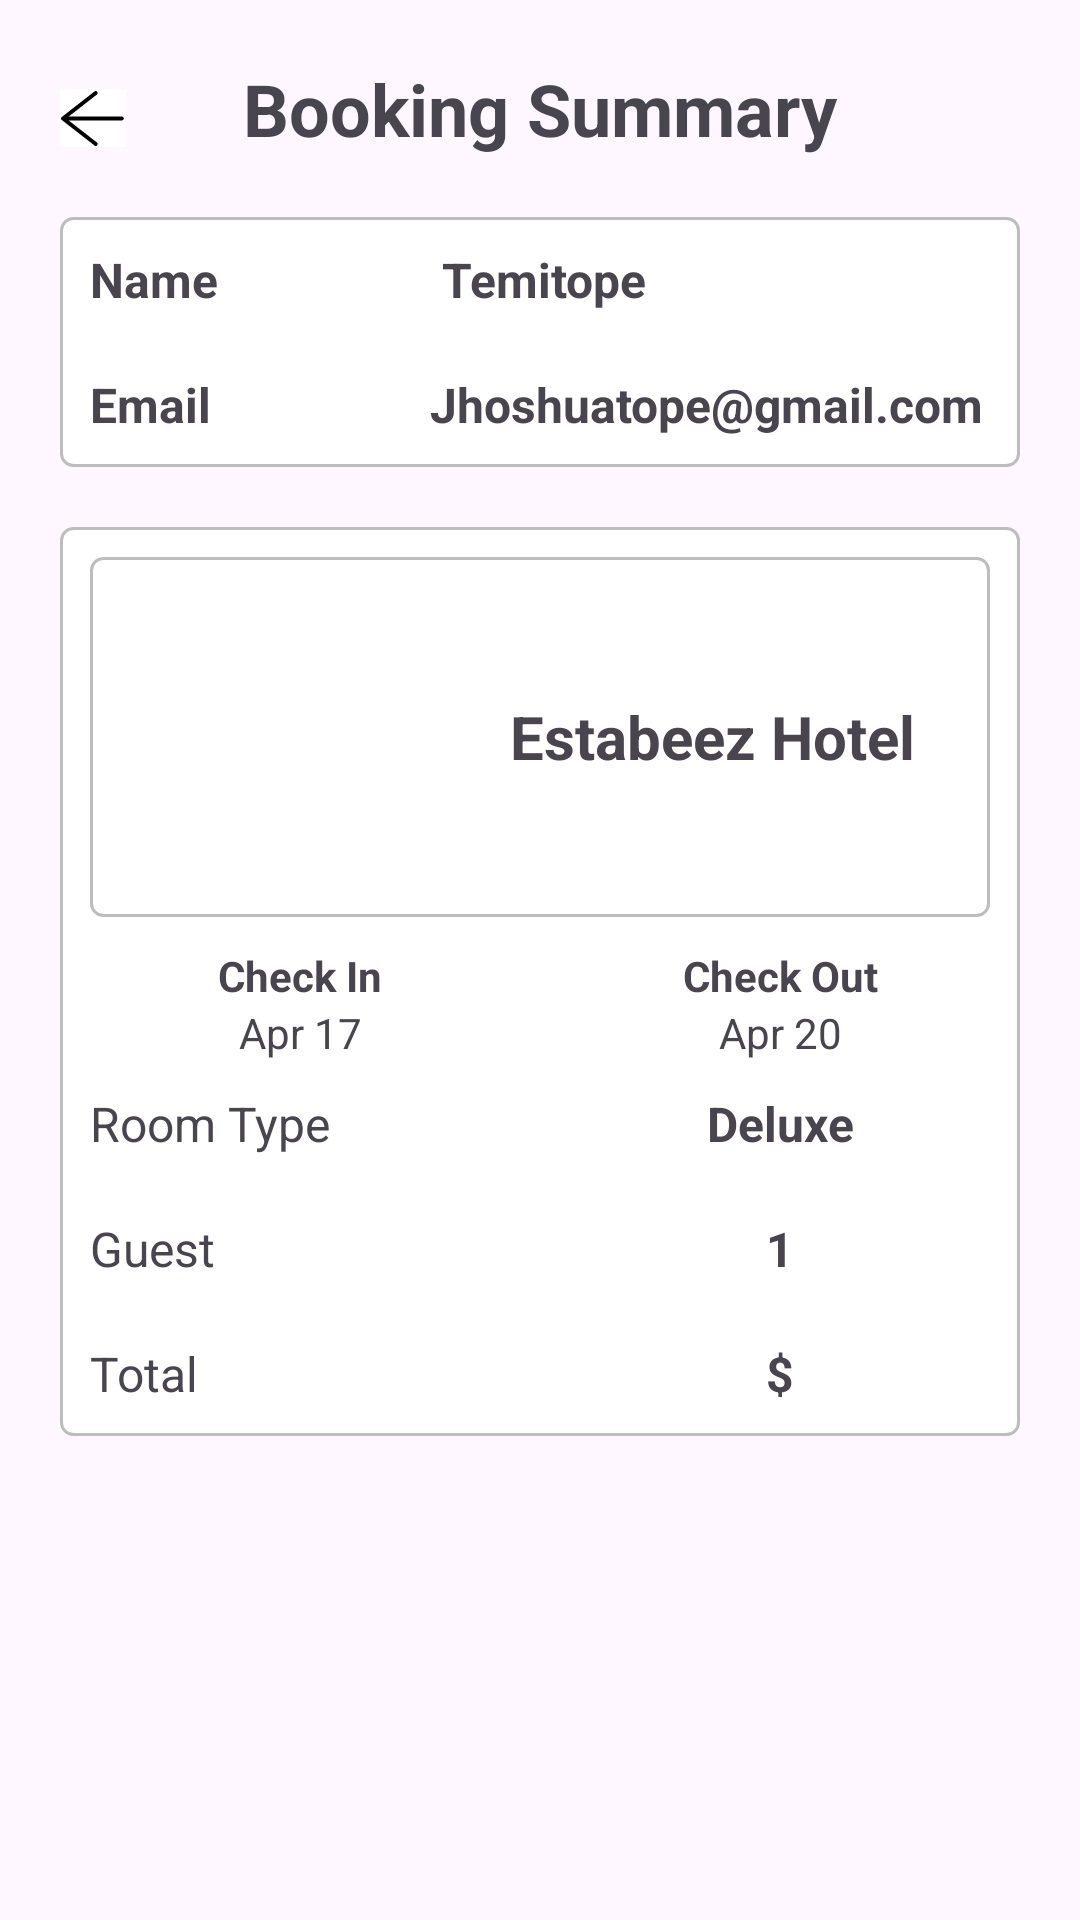

Reconstruct the res/layout file that produces this screen, plus the resources it refers to.
<!-- AndroidManifest.xml: application theme Theme.Travenor -->
<!-- res/layout/fragment_booking_summary.xml -->
<?xml version="1.0" encoding="utf-8"?>
<LinearLayout
    xmlns:android="http://schemas.android.com/apk/res/android"
    xmlns:app="http://schemas.android.com/apk/res-auto"
    android:layout_width="match_parent"
    android:layout_height="match_parent"
    android:orientation="vertical"
    android:padding="20dp"
    android:layout_marginTop="20dp">
    <androidx.constraintlayout.widget.ConstraintLayout
        android:layout_width="match_parent"
        android:layout_height="wrap_content">
        <ImageButton
            android:id="@+id/BACK"
            android:layout_width="wrap_content"
            android:layout_height="wrap_content"
            android:src="@drawable/arrow"
            android:background="@color/white"
            android:layout_marginTop="10dp"
            app:layout_constraintTop_toTopOf="parent"
            app:layout_constraintLeft_toLeftOf="parent"/>

        <TextView
            android:layout_width="wrap_content"
            android:layout_height="wrap_content"
            android:text="Booking Summary"
            android:textSize="24sp"
            android:textStyle="bold"
            app:layout_constraintLeft_toLeftOf="parent"
            app:layout_constraintRight_toRightOf="parent"
            app:layout_constraintTop_toTopOf="parent"/>
    </androidx.constraintlayout.widget.ConstraintLayout>

    <TableLayout
        android:layout_width="match_parent"
        android:layout_height="wrap_content"
        android:background="@drawable/edittext_border"
        android:layout_marginTop="20dp">
        <TableRow>
            <TextView
                android:layout_width="wrap_content"
                android:layout_height="wrap_content"
                android:layout_weight="0.3"
                android:textSize="16dp"
                android:layout_margin="10dp"
                android:textStyle="bold"
                android:layout_marginRight="15dp"
                android:text="Name"/>
            <TextView
                android:id="@+id/fio"
                android:layout_width="0dp"
                android:layout_height="wrap_content"
                android:layout_weight="1"
                android:layout_margin="10dp"
                android:textSize="16dp"
                android:textStyle="bold"
                android:text="Temitope"/>

        </TableRow>
        <TableRow>
            <TextView
                android:layout_width="0dp"
                android:layout_height="wrap_content"
                android:layout_weight="1"
                android:textSize="16dp"
                android:layout_margin="10dp"
                android:textStyle="bold"
                android:layout_marginRight="15dp"
                android:text="Email"/>
            <TextView
                android:id="@+id/mail"
                android:layout_width="0dp"
                android:layout_height="wrap_content"
                android:layout_weight="2"
                android:layout_margin="10dp"
                android:textSize="16dp"
                android:textStyle="bold"
                android:text="Jhoshuatope@gmail.com"/>
        </TableRow>

    </TableLayout>

    <TableLayout
        android:layout_width="match_parent"
        android:layout_height="wrap_content"
        android:background="@drawable/edittext_border"
        android:layout_marginTop="20dp">
        <TableRow>
            <LinearLayout
                android:layout_width="match_parent"
                android:layout_height="wrap_content"
                android:layout_margin="10dp"
                android:layout_weight="1"
                android:background="@drawable/edittext_border"
                android:orientation="horizontal">
                <ImageView
                    android:id="@+id/image_hotel"
                    android:layout_width="120dp"
                    android:layout_height="100dp"
                    android:layout_margin="10dp"/>
                <LinearLayout
                    android:layout_width="wrap_content"
                    android:layout_height="wrap_content"
                    android:layout_gravity="center"
                    android:orientation="vertical">
                    <TextView
                        android:id="@+id/name_hotel"
                        android:layout_width="wrap_content"
                        android:layout_height="wrap_content"
                        android:textStyle="bold"
                        android:textSize="20dp"
                        android:text="Estabeez Hotel" />
                </LinearLayout>
            </LinearLayout>
        </TableRow>
        <TableRow>
            <TextView
                android:layout_width="0dp"
                android:layout_height="wrap_content"
                android:layout_weight="1"
                android:textStyle="bold"
                android:text="Check In"
                android:textAlignment="center"/>
            <TextView
                android:layout_width="0dp"
                android:layout_height="wrap_content"
                android:layout_weight="1"
                android:textStyle="bold"
                android:text="Check Out"
                android:textAlignment="center"/>
        </TableRow>
        <TableRow>
            <TextView
                android:id="@+id/checkInText"
                android:layout_width="0dp"
                android:layout_height="wrap_content"
                android:text="Apr 17"
                android:textAlignment="center"
                android:layout_weight="1"/>
            <TextView
                android:id="@+id/checkOutText"
                android:layout_width="0dp"
                android:layout_height="wrap_content"
                android:text="Apr 20"
                android:textAlignment="center"
                android:layout_weight="1"/>
        </TableRow>
        <TableRow>
            <TextView
                android:layout_width="0dp"
                android:layout_height="wrap_content"
                android:layout_weight="1"
                android:textSize="16dp"
                android:layout_margin="10dp"
                android:layout_marginRight="15dp"
                android:text="Room Type"/>
            <TextView
                android:id="@+id/romType"
                android:layout_width="0dp"
                android:layout_height="wrap_content"
                android:layout_weight="1"
                android:layout_margin="10dp"
                android:textSize="16dp"
                android:gravity="center"
                android:textStyle="bold"
                android:text="Deluxe"/>
        </TableRow>
        <TableRow>
            <TextView
                android:layout_width="0dp"
                android:layout_height="wrap_content"
                android:layout_weight="1"
                android:textSize="16dp"
                android:layout_margin="10dp"
                android:layout_marginRight="15dp"
                android:text="Guest"/>
            <TextView
                android:id="@+id/countGuests"
                android:layout_width="0dp"
                android:layout_height="wrap_content"
                android:layout_weight="1"
                android:layout_margin="10dp"
                android:textSize="16dp"
                android:gravity="center"
                android:textStyle="bold"
                android:text="1"/>
        </TableRow>
e
        <TableRow>
            <TextView
                android:layout_width="0dp"
                android:layout_height="wrap_content"
                android:layout_weight="1"
                android:textSize="16dp"
                android:layout_margin="10dp"
                android:layout_marginRight="15dp"
                android:text="Total"/>
            <TextView
                android:id="@+id/total"
                android:layout_width="0dp"
                android:layout_height="wrap_content"
                android:layout_weight="1"
                android:layout_margin="10dp"
                android:textSize="16dp"
                android:gravity="center"
                android:textStyle="bold"
                android:text="$"/>
        </TableRow>
    </TableLayout>
</LinearLayout>
<!-- resources referenced by this layout -->
<resources>
  <color name="white">#FFFFFFFF</color>
  <!-- drawable arrow (drawable) -->
  <vector xmlns:android="http://schemas.android.com/apk/res/android"
      android:width="22dp"
      android:height="19dp"
      android:viewportWidth="22"
      android:viewportHeight="19">
      <path
          android:pathData="M11.909,1L1,9.497M1,9.497L11.909,18M1,9.497H20.62"
          android:strokeLineJoin="round"
          android:strokeWidth="1.29"
          android:fillColor="#00000000"
          android:strokeColor="#000000"
          android:strokeLineCap="round"/>
  </vector>
  <!-- drawable edittext_border (drawable) -->
  <?xml version="1.0" encoding="utf-8"?>
  <shape xmlns:android="http://schemas.android.com/apk/res/android"
      android:shape="rectangle">
      <stroke
          android:width="1dp"
          android:color="#BDBDBD"/>
      <corners
          android:radius="4dp"/>
      <solid
          android:color="#FFFFFF"/>
  </shape>
  <style name="Theme.Travenor" parent="Base.Theme.Travenor" />
  <style name="Base.Theme.Travenor" parent="Theme.Material3.DayNight.NoActionBar">
          
          
      </style>
</resources>
